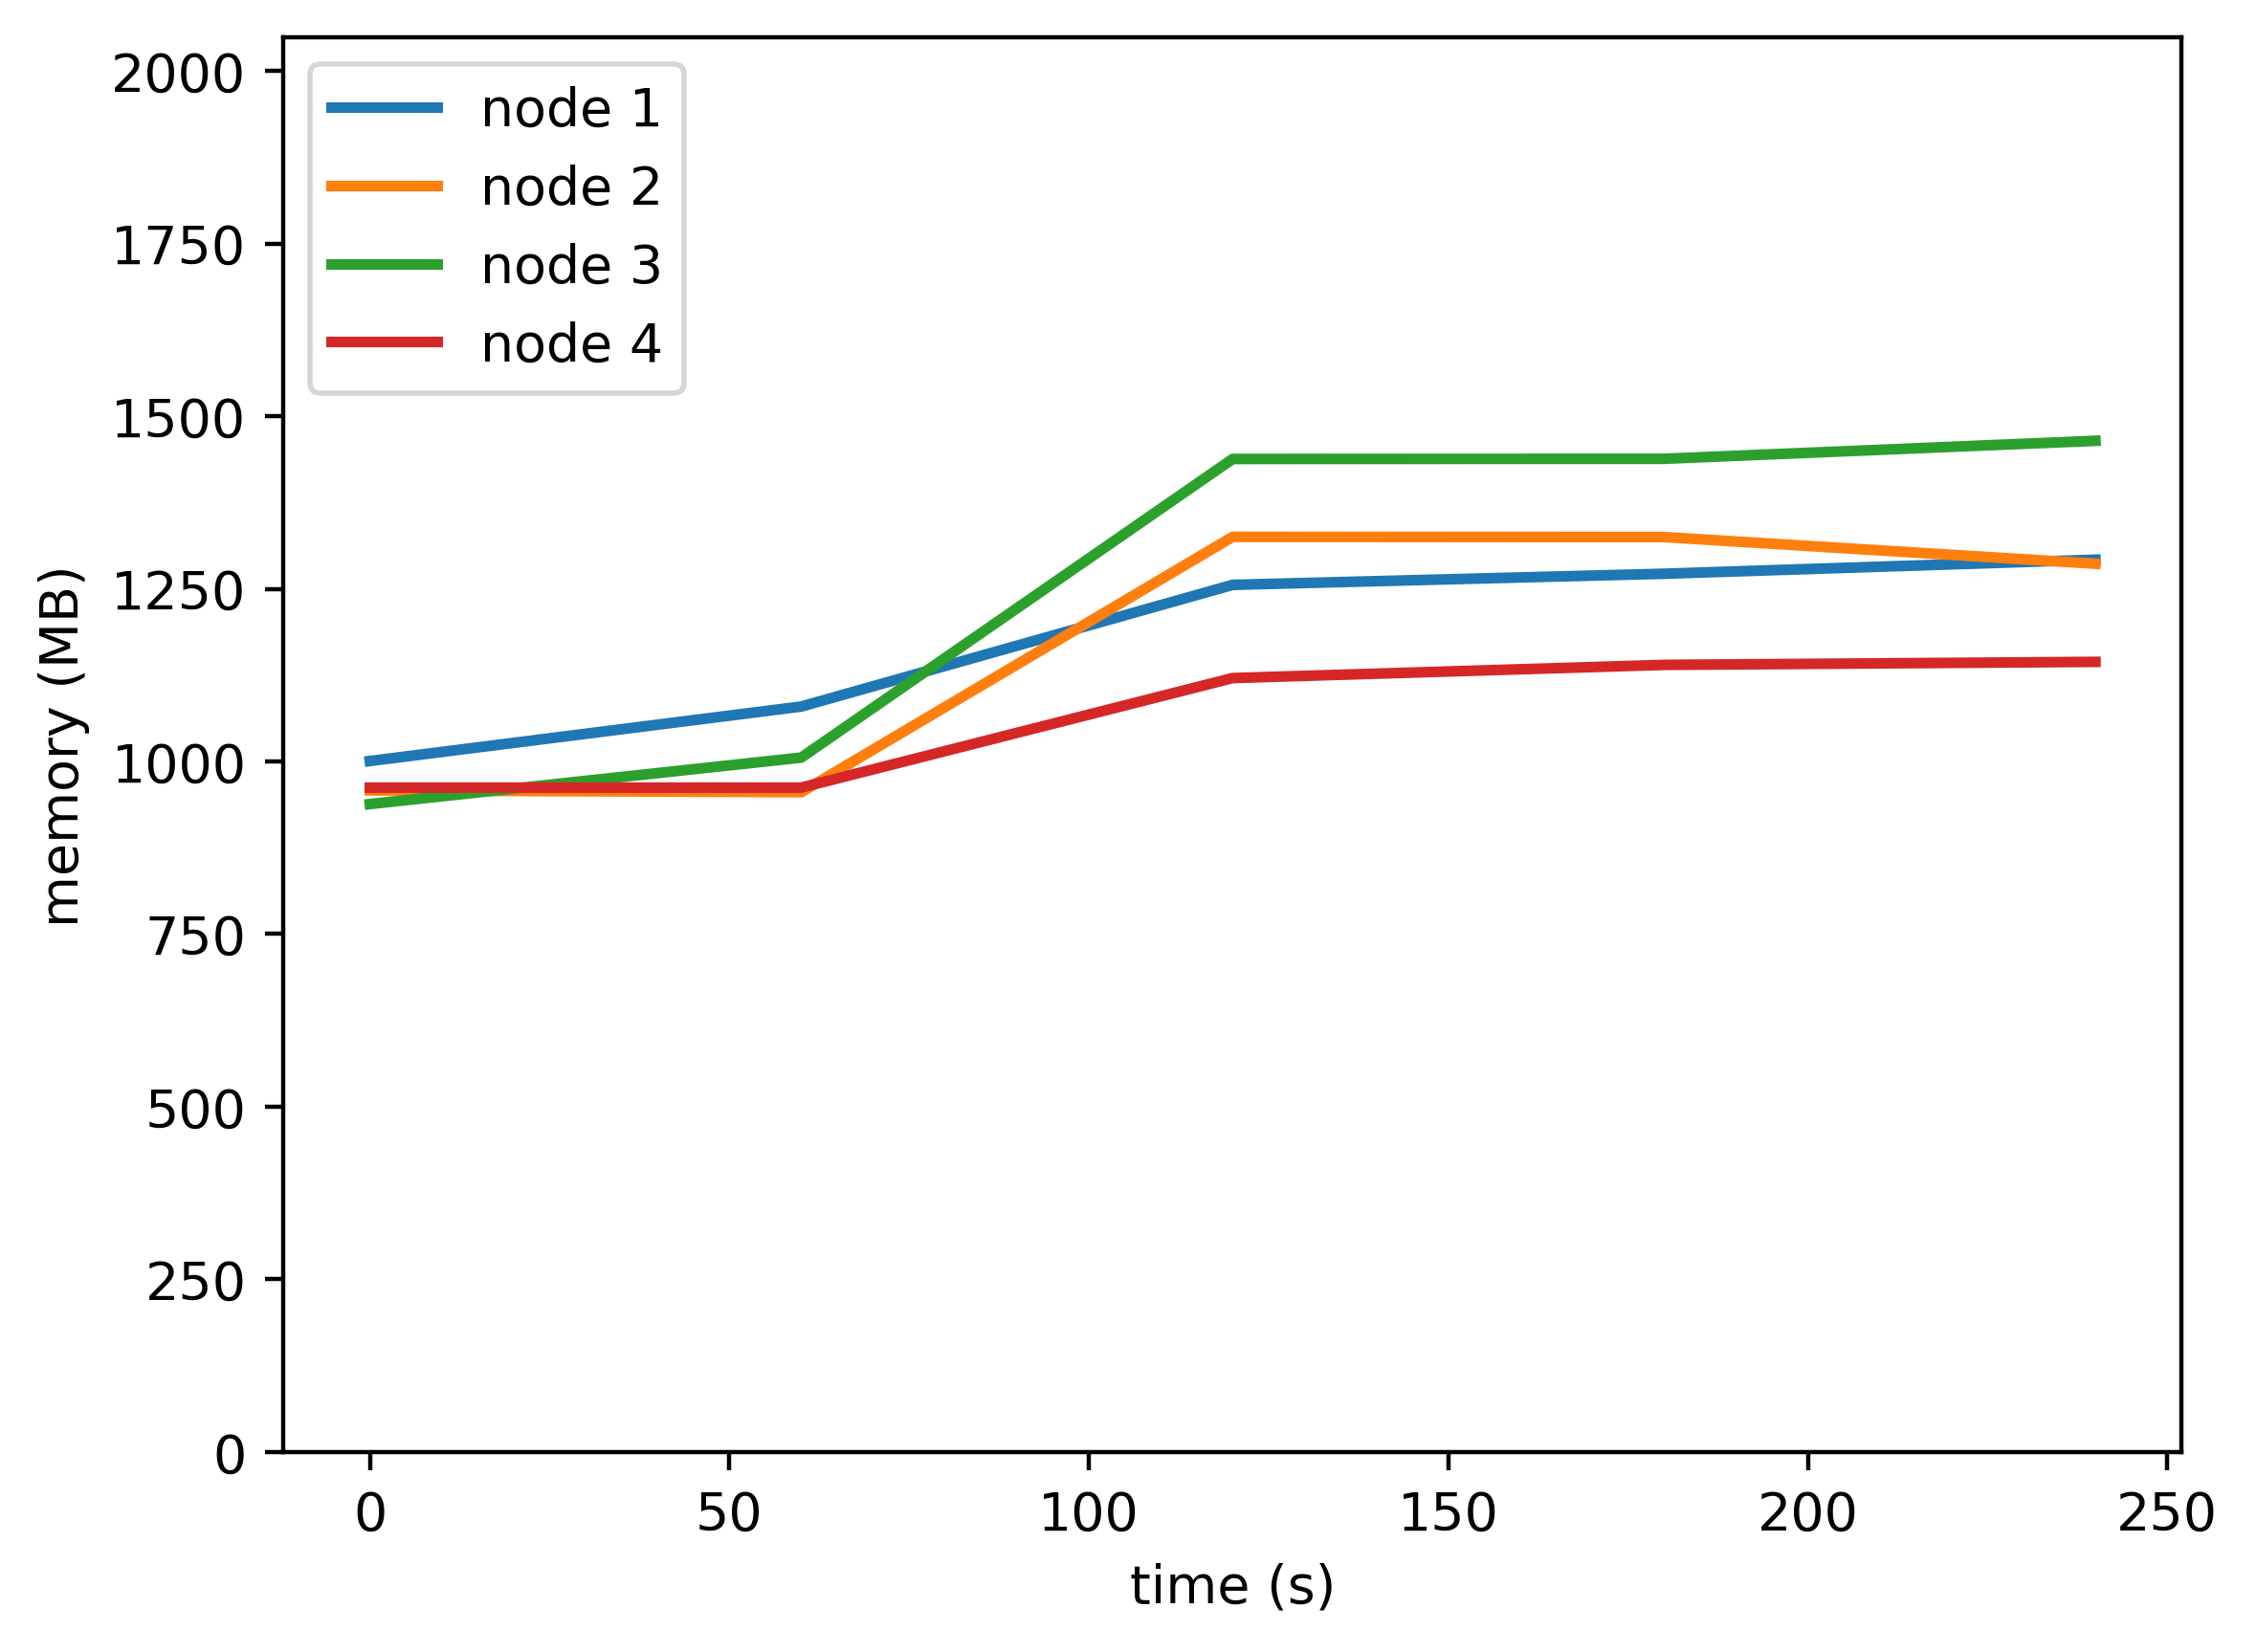

The table this chart was drawn from, first rows:
timestamp, ppgcc-m02, ppgcc-m02 pod amount, ppgcc-m03, ppgcc-m03 pod amount, ppgcc-m04, ppgcc-m04 pod amount, ppgcc-m05, ppgcc-m05 pod amount
0, 1024620, 2, 981096, 2, 960780, 2, 985160, 2
60, 1105404, 2, 978456, 2, 1029684, 2, 985160, 2
120, 1285848, 2, 1357032, 2, 1472544, 2, 1147652, 2
180, 1302352, 2, 1356768, 2, 1472808, 2, 1167188, 2
240, 1323208, 2, 1317232, 2, 1499472, 2, 1171676, 2
